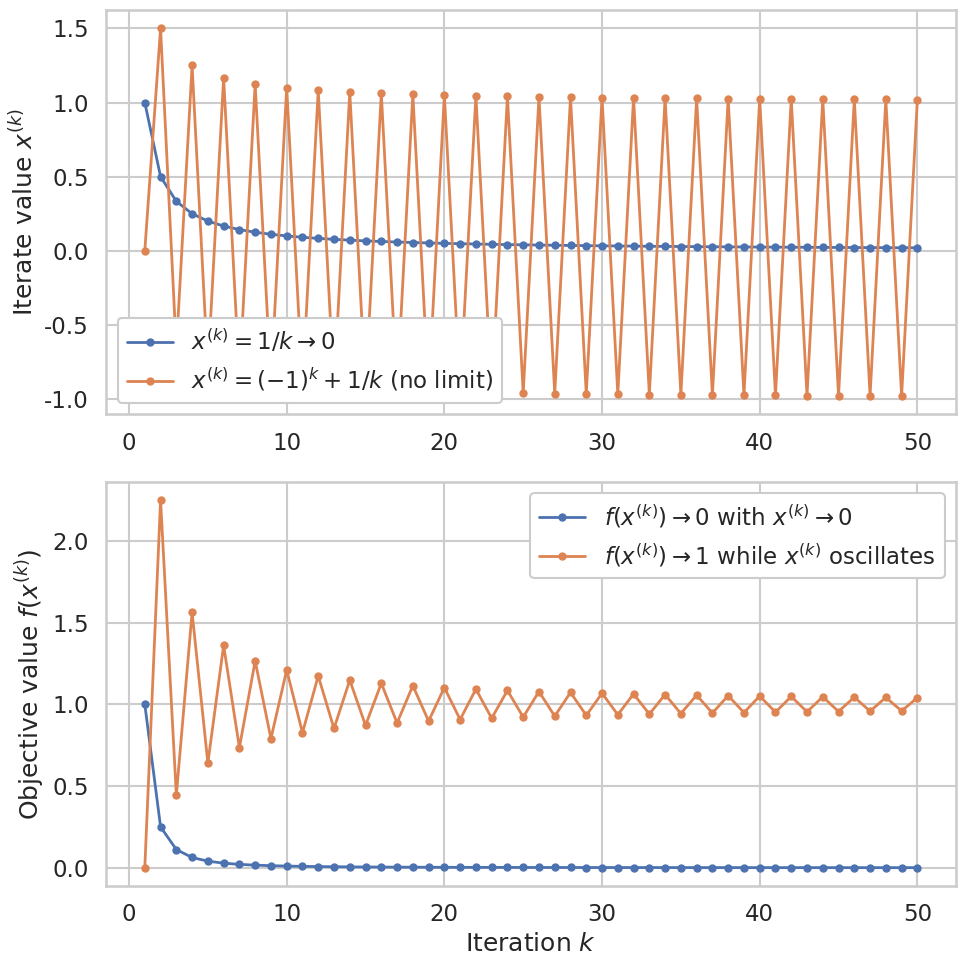

This figure's Python source: (Note: this script raises an exception after producing the figure.)
# %%
import numpy as np
import matplotlib.pyplot as plt
import seaborn as sns

sns.set_theme(context="talk", style="whitegrid")


# Objective
def f(x):
    return x**2


K = 50
k = np.arange(1, K + 1)

# Sequence A: f(x_k) converges, but x_k does NOT converge (oscillates)
# x_k alternates near +1 and -1, so x_k has no limit, but f(x_k) -> 1
xA = (-1.0) ** k + 1.0 / k
fA = f(xA)

# Sequence B: x_k converges (hence f(x_k) converges for continuous f)
xB = 1.0 / k
fB = f(xB)
# --- Plot iterates (pointwise behavior) and objective values
fig, axes = plt.subplots(2, 1, figsize=(10, 10))

axes[0].plot(
    k, xB, marker="o", markersize=5, linewidth=2, label=r"$x^{(k)} = 1/k \to 0$"
)
axes[0].plot(
    k,
    xA,
    marker="o",
    markersize=5,
    linewidth=2,
    label=r"$x^{(k)} = (-1)^k + 1/k$ (no limit)",
)
axes[0].set_ylabel("Iterate value $x^{(k)}$")
axes[0].legend(framealpha=1.0)

axes[1].plot(
    k,
    fB,
    marker="o",
    markersize=5,
    linewidth=2,
    label=r"$f(x^{(k)})\to 0$ with $x^{(k)}\to 0$",
)
axes[1].plot(
    k,
    fA,
    marker="o",
    markersize=5,
    linewidth=2,
    label=r"$f(x^{(k)})\to 1$ while $x^{(k)}$ oscillates",
)

axes[1].set_xlabel("Iteration $k$")
axes[1].set_ylabel("Objective value $f(x^{(k)})$")
axes[1].legend(framealpha=1.0)

plt.tight_layout()
plt.savefig("../assets/img/section4/convergence_illustration.pdf")
plt.show()

# %%
